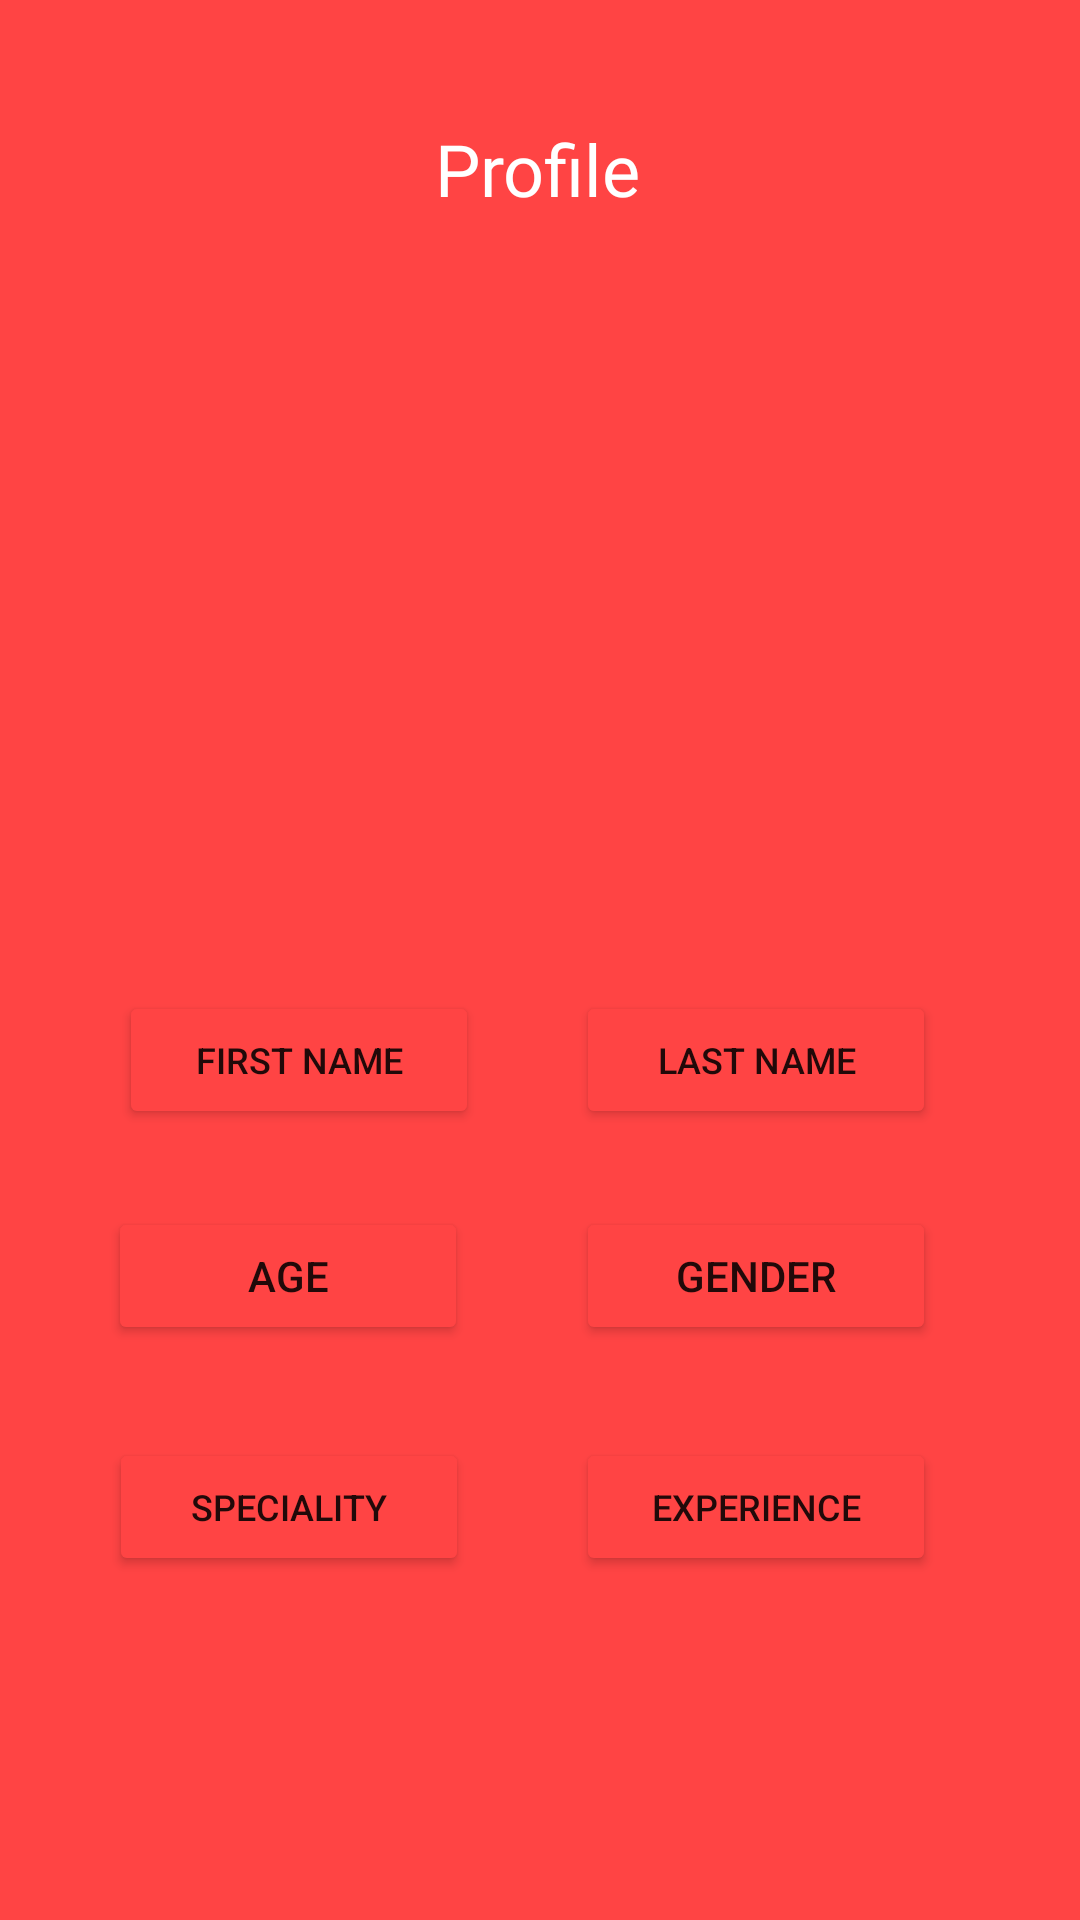

Here is an Android app screen rendered from its layout file. Give the layout XML and the strings, colors and styles it references.
<!-- AndroidManifest.xml: application theme Theme.LaborRequestingApp -->
<!-- res/layout/activity_worker_profile.xml -->
<?xml version="1.0" encoding="utf-8"?>
<androidx.constraintlayout.widget.ConstraintLayout xmlns:android="http://schemas.android.com/apk/res/android"
    xmlns:app="http://schemas.android.com/apk/res-auto"
    xmlns:tools="http://schemas.android.com/tools"
    android:background="@android:color/holo_red_light"
    android:layout_width="match_parent"
    android:layout_height="match_parent"
    tools:context=".workerProfile">

    <ImageView
        android:id="@+id/imageView2"
        android:layout_width="185dp"
        android:layout_height="182dp"
        android:layout_marginTop="16dp"
        app:layout_constraintEnd_toEndOf="parent"
        app:layout_constraintStart_toStartOf="parent"
        app:layout_constraintTop_toBottomOf="@+id/textView11"
        app:srcCompat="@drawable/profile" />

    <TextView
        android:id="@+id/textView11"
        android:layout_width="wrap_content"
        android:layout_height="wrap_content"
        android:layout_marginTop="40dp"
        android:fontFamily="@font/hind_madurai_bold"
        android:text="@string/profile"
        android:textColor="@color/white"
        android:textSize="24sp"
        app:layout_constraintEnd_toEndOf="parent"
        app:layout_constraintHorizontal_bias="0.498"
        app:layout_constraintStart_toStartOf="parent"
        app:layout_constraintTop_toTopOf="parent" />

    <Button
        android:id="@+id/profilebttn"
        android:layout_width="120dp"
        android:layout_height="46dp"
        android:layout_marginTop="60dp"
        android:text="@string/first_name"
        android:textSize="12sp"
        app:backgroundTint="@android:color/holo_red_light"
        app:layout_constraintEnd_toStartOf="@+id/lnbttn"
        app:layout_constraintHorizontal_bias="0.552"
        app:layout_constraintStart_toStartOf="parent"
        app:layout_constraintTop_toBottomOf="@+id/imageView2" />

    <Button
        android:id="@+id/lnbttn"
        android:layout_width="120dp"
        android:layout_height="46dp"
        android:layout_marginTop="60dp"
        android:layout_marginEnd="48dp"
        android:text="@string/last_name"
        android:textSize="12sp"
        app:backgroundTint="@android:color/holo_red_light"
        app:layout_constraintEnd_toEndOf="parent"
        app:layout_constraintTop_toBottomOf="@+id/imageView2" />

    <Button
        android:id="@+id/agebttn"
        android:layout_width="120dp"
        android:layout_height="46dp"
        android:layout_marginTop="26dp"
        android:text="@string/age"
        app:backgroundTint="@android:color/holo_red_light"
        app:layout_constraintEnd_toStartOf="@+id/genderbttn"
        app:layout_constraintStart_toStartOf="parent"
        app:layout_constraintTop_toBottomOf="@+id/profilebttn" />

    <Button
        android:id="@+id/genderbttn"
        android:layout_width="120dp"
        android:layout_height="46dp"
        android:layout_marginTop="26dp"
        android:layout_marginEnd="48dp"
        android:text="@string/gender"
        app:backgroundTint="@android:color/holo_red_light"
        app:layout_constraintEnd_toEndOf="parent"
        app:layout_constraintTop_toBottomOf="@+id/lnbttn" />

    <Button
        android:id="@+id/spbttn"
        android:layout_width="120dp"
        android:layout_height="46dp"
        android:layout_marginTop="31dp"
        android:text="@string/speciality"
        android:textSize="12sp"
        app:backgroundTint="@android:color/holo_red_light"
        app:layout_constraintBottom_toBottomOf="parent"
        app:layout_constraintEnd_toStartOf="@+id/exbttn"
        app:layout_constraintHorizontal_bias="0.504"
        app:layout_constraintStart_toStartOf="parent"
        app:layout_constraintTop_toBottomOf="@+id/agebttn"
        app:layout_constraintVertical_bias="0.0" />

    <Button
        android:id="@+id/exbttn"
        android:layout_width="120dp"
        android:layout_height="46dp"
        android:layout_marginTop="31dp"
        android:layout_marginEnd="48dp"
        android:text="@string/experience"
        android:textSize="12sp"
        app:backgroundTint="@android:color/holo_red_light"
        app:layout_constraintBottom_toBottomOf="parent"
        app:layout_constraintEnd_toEndOf="parent"
        app:layout_constraintTop_toBottomOf="@+id/genderbttn"
        app:layout_constraintVertical_bias="0.0" />

</androidx.constraintlayout.widget.ConstraintLayout>
<!-- resources referenced by this layout -->
<resources>
  <string name="age">Age</string>
  <string name="experience">Experience</string>
  <string name="first_name">First Name</string>
  <string name="gender">Gender</string>
  <string name="last_name">Last Name</string>
  <string name="profile">Profile</string>
  <string name="speciality">Speciality</string>
  <style name="Theme.LaborRequestingApp" parent="Theme.MaterialComponents.DayNight.DarkActionBar">
          
          <item name="colorPrimary">@color/purple_500</item>
          <item name="colorPrimaryVariant">@color/purple_700</item>
          <item name="colorOnPrimary">@color/white</item>
          
          <item name="colorSecondary">@color/teal_200</item>
          <item name="colorSecondaryVariant">@color/teal_700</item>
          <item name="colorOnSecondary">@color/black</item>
          
          <item name="android:statusBarColor" tools:targetApi="l">?attr/colorPrimaryVariant</item>
          
      </style>
  <!-- not gathered from this repository: default colours our renderer supplied (Android Studio template values) -->
  <color name="purple_500">#FF6200EE</color>
  <color name="purple_700">#FF3700B3</color>
  <color name="teal_200">#FF03DAC5</color>
  <color name="teal_700">#FF018786</color>
  <color name="black">#FF000000</color>
  <color name="white">#FFFFFFFF</color>
</resources>
